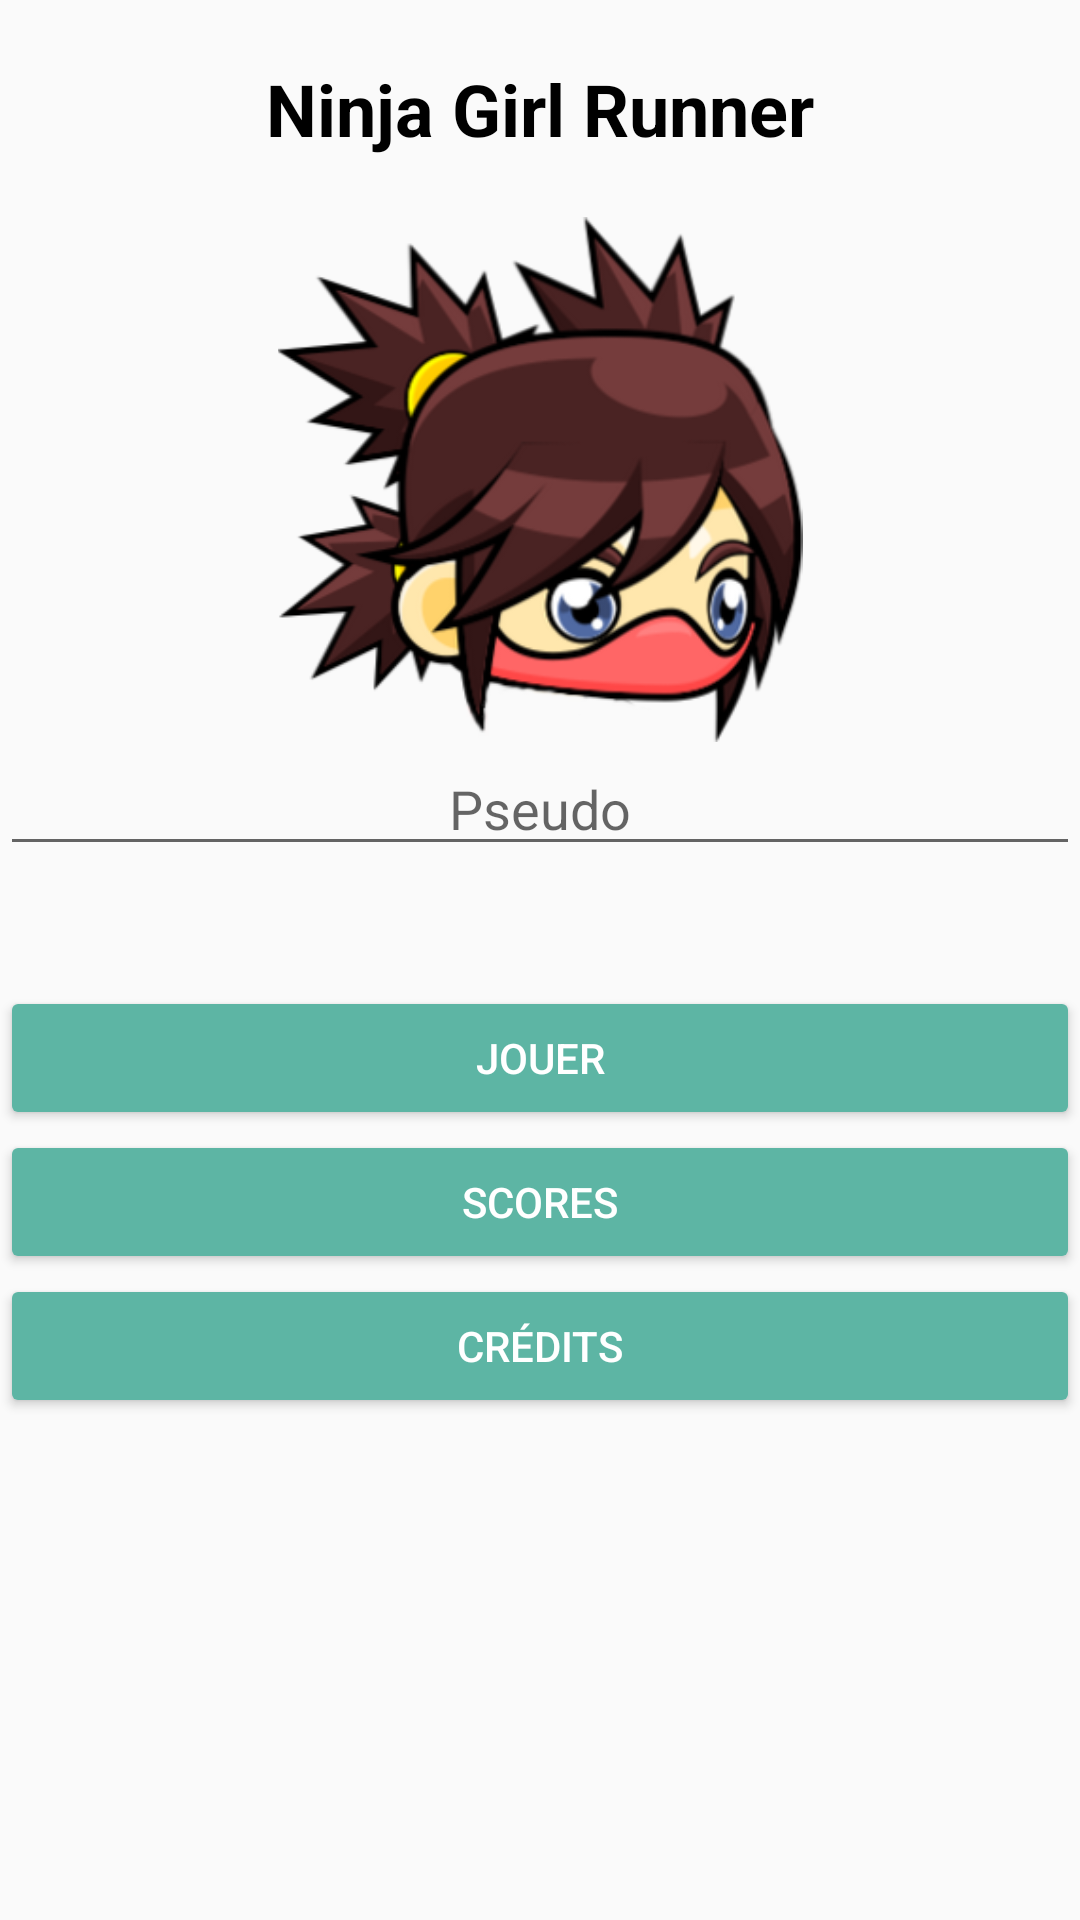

The Android layout XML behind this screen, and the referenced resources:
<!-- AndroidManifest.xml: application theme AppTheme -->
<!-- res/layout/activity_menu.xml -->
<?xml version="1.0" encoding="utf-8"?>
<android.support.constraint.ConstraintLayout xmlns:android="http://schemas.android.com/apk/res/android"
    xmlns:app="http://schemas.android.com/apk/res-auto"
    xmlns:tools="http://schemas.android.com/tools"
    android:layout_width="match_parent"
    android:layout_height="match_parent"
    tools:context="challengeandroid2018.iteam.com.challengeandroid_2018.activities.MenuActivity">

    <LinearLayout
        android:layout_width="match_parent"
        android:layout_height="match_parent"
        android:orientation="vertical">

        <TextView
            android:id="@+id/titleTextView"
            android:layout_width="match_parent"
            android:layout_height="wrap_content"
            android:text="@string/app_name"
            android:gravity="center_horizontal"
            android:textColor="@android:color/black"
            android:textSize="24sp"
            android:textStyle="bold"
            android:layout_marginTop="20dp"
            android:cursorVisible="false"/>

        <ImageView
            android:id="@+id/appImageView"
            android:layout_width="match_parent"
            android:layout_height="175dp"
            app:srcCompat="@drawable/logo"
            android:layout_marginTop="20dp" />

        <EditText
            android:id="@+id/pseudoEditText"
            android:layout_width="match_parent"
            android:layout_height="wrap_content"
            android:hint="Pseudo"
            android:gravity="center"
            android:inputType="textCapSentences" />

        <Button
            android:id="@+id/playButton"
            android:layout_width="match_parent"
            android:layout_height="wrap_content"
            android:text="Jouer"
            android:layout_marginTop="40dp"/>

        <Button
            android:id="@+id/scoresButton"
            android:layout_width="match_parent"
            android:layout_height="wrap_content"
            android:text="Scores" />

        <Button
            android:id="@+id/creditButton"
            android:layout_width="match_parent"
            android:layout_height="wrap_content"
            android:text="Crédits" />

    </LinearLayout>

</android.support.constraint.ConstraintLayout>
<!-- resources referenced by this layout -->
<resources>
  <!-- drawable logo: png bitmap (drawable, 55102 bytes) -->
  <string name="app_name">Ninja Girl Runner</string>
  <style name="AppTheme" parent="Theme.AppCompat.Light.DarkActionBar">
          
          <item name="colorPrimary">@color/colorPrimary</item>
          <item name="colorPrimaryDark">@color/colorPrimaryDark</item>
          <item name="colorAccent">@color/colorAccent</item>
          <item name="colorButtonNormal">@color/buttonColor</item>
          <item name="android:textColor">@color/textButtonColor</item>
      </style>
  <color name="colorPrimary">#FF8181</color>
  <color name="colorPrimaryDark">#E13F3F</color>
  <color name="colorAccent">#FF8181</color>
  <color name="buttonColor">#5db5a4</color>
  <color name="textButtonColor">#FFFFFF</color>
</resources>
